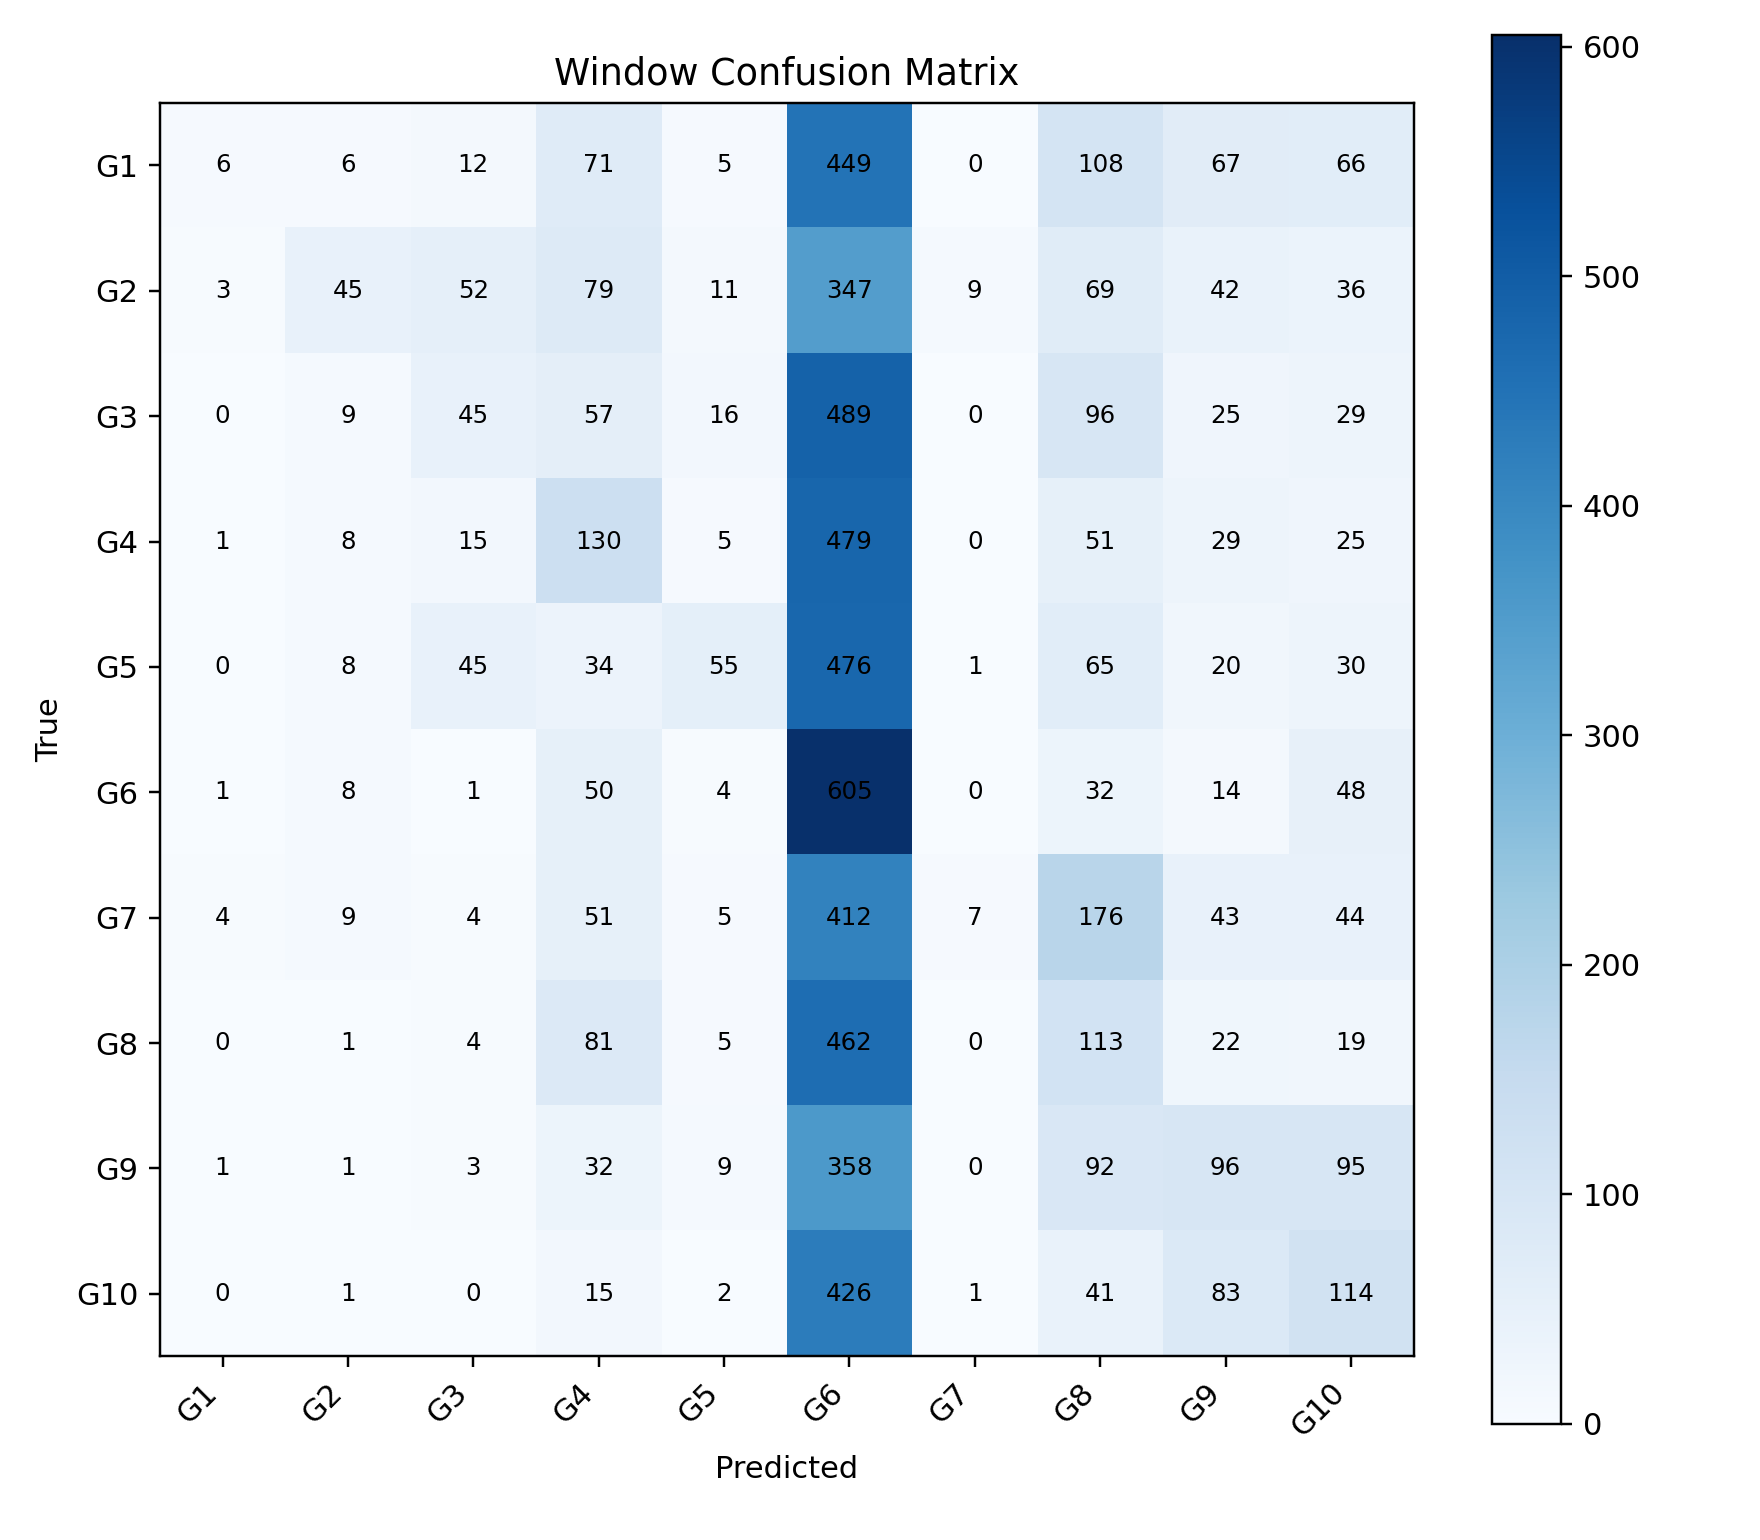

The table this chart was drawn from, first rows:
, G1, G2, G3, G4, G5, G6, G7, G8, G9, G10
G1, 6, 6, 12, 71, 5, 449, 0, 108, 67, 66
G2, 3, 45, 52, 79, 11, 347, 9, 69, 42, 36
G3, 0, 9, 45, 57, 16, 489, 0, 96, 25, 29
G4, 1, 8, 15, 130, 5, 479, 0, 51, 29, 25
G5, 0, 8, 45, 34, 55, 476, 1, 65, 20, 30
G6, 1, 8, 1, 50, 4, 605, 0, 32, 14, 48
G7, 4, 9, 4, 51, 5, 412, 7, 176, 43, 44
G8, 0, 1, 4, 81, 5, 462, 0, 113, 22, 19
G9, 1, 1, 3, 32, 9, 358, 0, 92, 96, 95
G10, 0, 1, 0, 15, 2, 426, 1, 41, 83, 114
